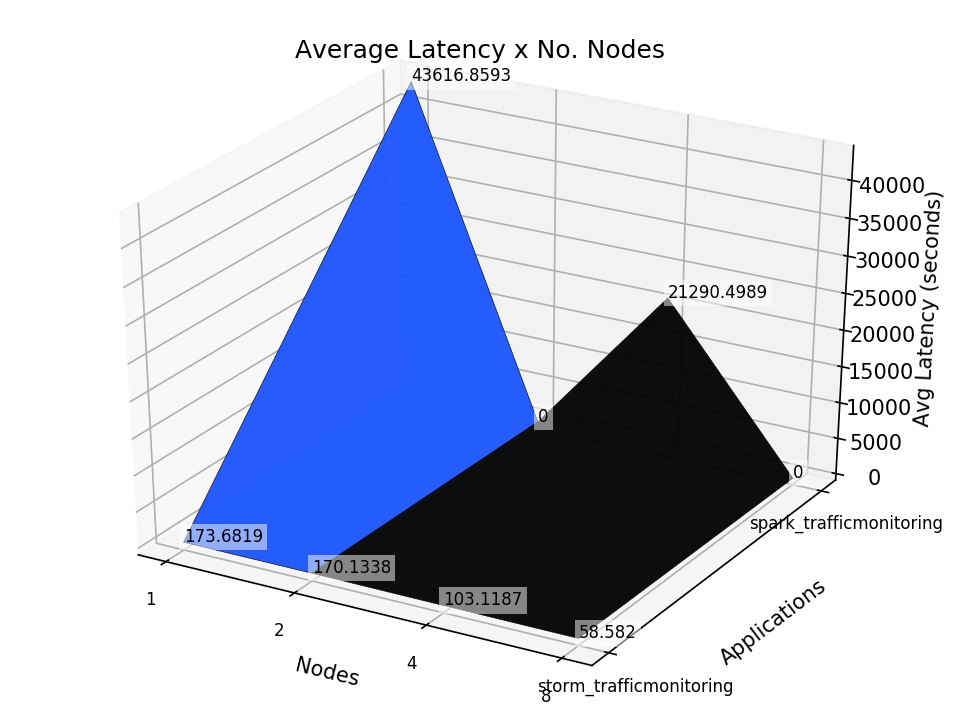

The file beside this chart, header and first rows:
, node, application, average
0, 1, spark_trafficmonitoring, 43617
1, 1, storm_trafficmonitoring, 173.7
2, 2, storm_trafficmonitoring, 170.1
3, 4, spark_trafficmonitoring, 21290
4, 4, storm_trafficmonitoring, 103.1
5, 8, storm_trafficmonitoring, 58.58
